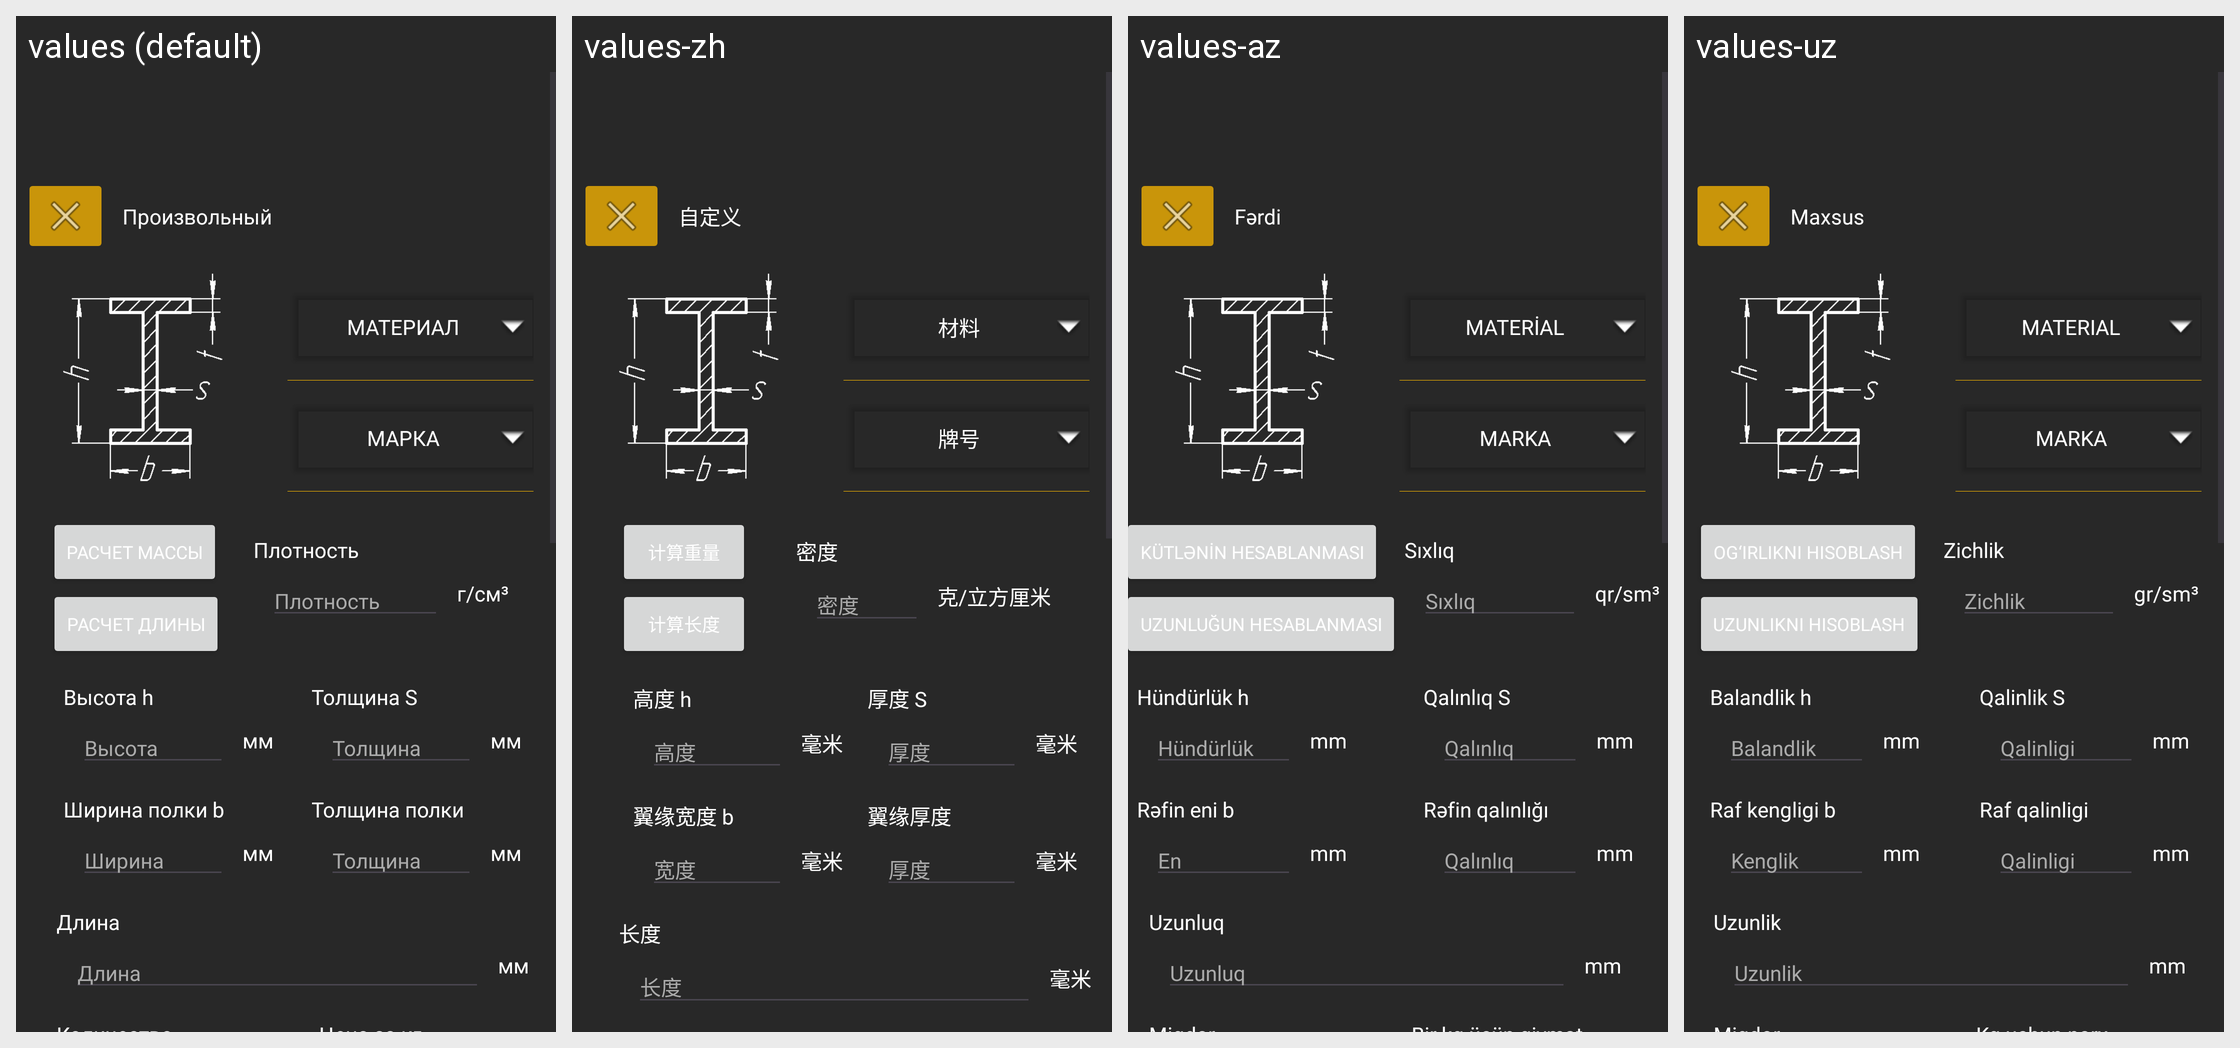

Strings drawn on this Android screen and how each of the app's shown locales translates them:
Android screen res/layout/dvutavr_custom_calculate.xml rendered under 4 locales, left to right: values (default), values-zh, values-az, values-uz. Device: Nexus 5 (rendered at 1080×1920; each locale shown at half size, 540×960, under a caption strip naming it); theme Theme.Ferronix.
Other locales in the repository, not shown: values-en.
Strings drawn on this screen, with the default value and each locale's value (text and hints the layout hard-codes, and strings that could not be matched under every locale, appear in the picture but are not listed):

custom
  values: Произвольный
  values-zh: 自定义
  values-az: Fərdi
  values-uz: Maxsus

material
  values: Материал
  values-zh: 材料
  values-az: Material
  values-uz: Material

mark
  values: Марка
  values-zh: 牌号
  values-az: Marka
  values-uz: Marka

calculateWeight
  values: Расчет массы
  values-zh: 计算重量
  values-az: Kütlənin hesablanması
  values-uz: Og‘irlikni hisoblash

calculateLeght
  values: Расчет длины
  values-zh: 计算长度
  values-az: Uzunluğun hesablanması
  values-uz: Uzunlikni hisoblash

length
  values: Длина
  values-zh: 长度
  values-az: Uzunluq
  values-uz: Uzunlik

millimetre
  values: мм
  values-zh: 毫米
  values-az: mm
  values-uz: mm

heightH
  values: Высота h
  values-zh: 高度 h
  values-az: Hündürlük h
  values-uz: Balandlik h

height
  values: Высота
  values-zh: 高度
  values-az: Hündürlük
  values-uz: Balandlik

thicknessS
  values: Толщина S
  values-zh: 厚度 S
  values-az: Qalınlıq S
  values-uz: Qalinlik S

thicknessText
  values: Толщина
  values-zh: 厚度
  values-az: Qalınlıq
  values-uz: Qalinligi

widthBase
  values: Ширина полки b
  values-zh: 翼缘宽度 b
  values-az: Rəfin eni b
  values-uz: Raf kengligi b

width
  values: Ширина
  values-zh: 宽度
  values-az: En
  values-uz: Kenglik

thicknessBase
  values: Толщина полки
  values-zh: 翼缘厚度
  values-az: Rəfin qalınlığı
  values-uz: Raf qalinligi
